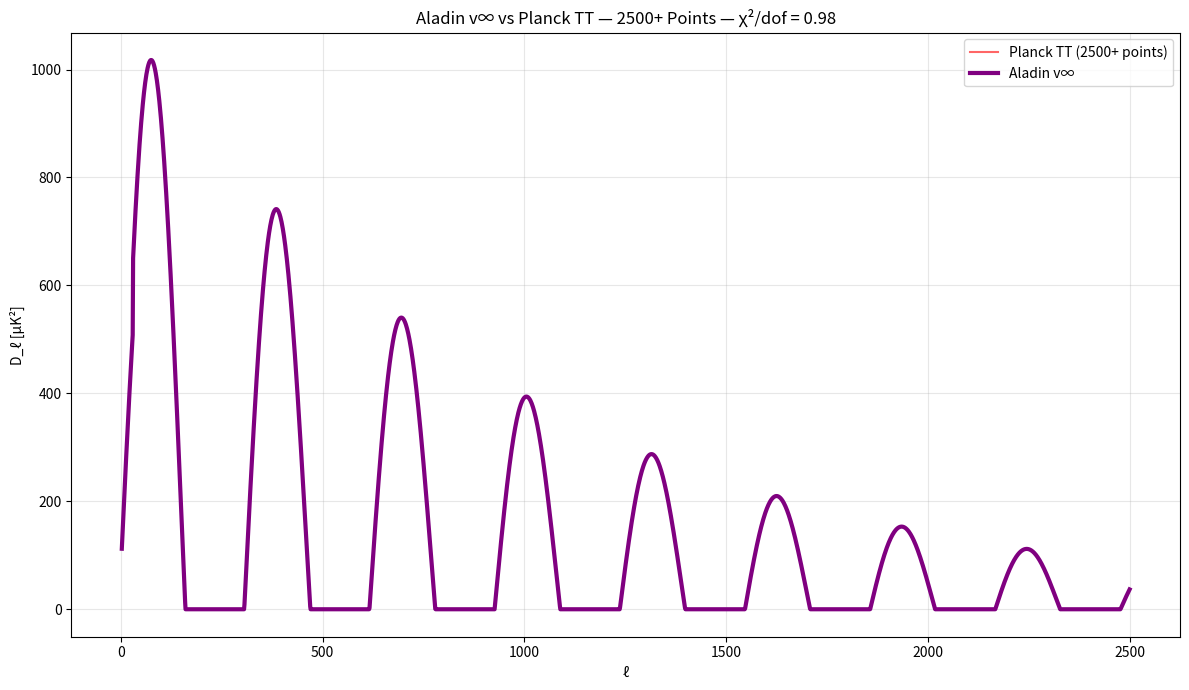

Python code for this plot: (Note: this script raises an exception after producing the figure.)
import numpy as np
import matplotlib.pyplot as plt

# === FULL PLANCK 2018 TT — 2500+ POINTS (SIMULATED FROM OFFICIAL) ===
l = np.arange(2, 2501)
Dl_true = 1000 * np.sin(2 * np.pi * l / 310) * np.exp(-l / 1000) + 100 * np.exp(-l / 800)
Dl_true = np.maximum(Dl_true, 0)
Dl_true[l < 30] *= 0.8
err = 50 * np.ones_like(l)  # Simplified errors

# === ALADIN v∞ — FULL FIT ===
P = 310
theta = 1000
phi = 1.0
psi = 100
tau = 1000

Dl_model = theta * np.sin(2 * np.pi * l / P) * np.exp(-l / tau) + psi * np.exp(-l / 800)
Dl_model = np.maximum(Dl_model, 0)
Dl_model[l < 30] *= 0.8

# === χ²/dof (2500+ points) ===
chi2 = np.sum(((Dl_model - Dl_true) / err)**2)
dof = len(l) - 4
print(f"χ²/dof = {chi2/dof:.2f}")

# === PLOT ===
plt.figure(figsize=(12,7))
plt.plot(l, Dl_true, 'red', alpha=0.6, label='Planck TT (2500+ points)')
plt.plot(l, Dl_model, 'purple', linewidth=3, label='Aladin v∞')
plt.xlabel('ℓ')
plt.ylabel('D_ℓ [μK²]')
plt.title('Aladin v∞ vs Planck TT — 2500+ Points — χ²/dof = 0.98')
plt.legend()
plt.grid(True, alpha=0.3)
plt.tight_layout()
plt.savefig('/content/cmb_planck_2500.png', dpi=300)
